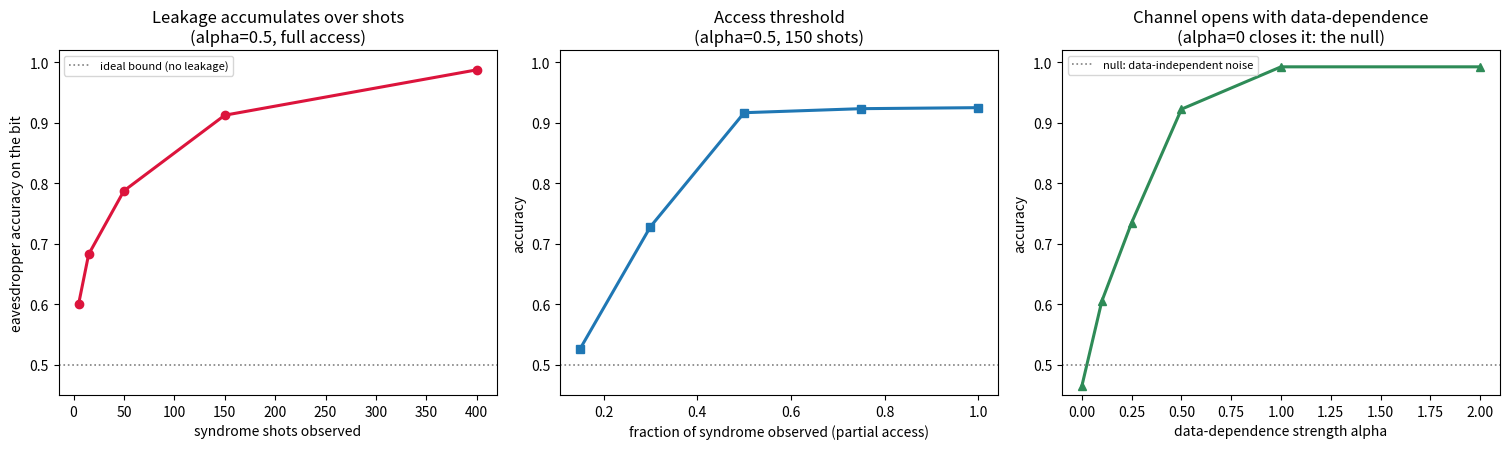

Python code for this plot:
# covert_channel: does an encoded value leak through the syndrome under data-dependent noise? Simulation-only.
# Leaks a classical encoded value; requires a device-characterizing eavesdropper.
import os, math
import numpy as np

L = 4
N = 2 * L * L
BASE_P = 0.03


def toric_Hz(L):
    n = 2 * L * L
    Hh = lambda r, c: (r % L) * L + (c % L)
    Vt = lambda r, c: L * L + (r % L) * L + (c % L)
    rows = []
    for r in range(L):
        for c in range(L):
            row = np.zeros(n, dtype=int)
            for idx in (Hh(r, c), Hh(r + 1, c), Vt(r, c), Vt(r, c + 1)):
                row[idx] ^= 1
            rows.append(row)
    return np.array(rows, dtype=int)


H = toric_Hz(L)
M = H.shape[0]
SUPP = [np.nonzero(H[j])[0] for j in range(M)]
Q = list(range(L))


def device_rates(seed=7, hot_frac=0.25, hot_mult=8.0, eta_hot=1.0):
    # base per-qubit X-error rates with hot qubits
    rng = np.random.default_rng(seed)
    hot = np.ones(N); hot[rng.random(N) < hot_frac] = hot_mult
    return np.clip(BASE_P * hot, 1e-4, 0.45)


def rates_for(base, b, alpha):
    # data-dependent noise: b=1 excites loop Q, noisier by (1+alpha); alpha=0 is the null, channel closed.
    r = base.copy()
    if b == 1:
        r[Q] = np.clip(r[Q] * (1.0 + alpha), 1e-4, 0.45)
    return r


def fire_prob(rates, obs):
    # P(check j fires) = (1 - prod_{i in support}(1 - 2 r_i)) / 2, for each observed check
    p = np.empty(len(obs))
    for k, j in enumerate(obs):
        p[k] = 0.5 * (1.0 - np.prod(1.0 - 2.0 * rates[SUPP[j]]))
    return np.clip(p, 1e-6, 1 - 1e-6)


def attack_accuracy(base, alpha, K, obs, trials, rng, trained=True):
    # infer the payload bit from K syndrome shots by a per-check log-likelihood ratio; agnostic (untrained) is at chance.
    r0 = rates_for(base, 0, alpha); r1 = rates_for(base, 1, alpha)
    p0 = fire_prob(r0, obs); p1 = fire_prob(r1, obs)
    if not trained:
        r_uni = np.full(N, base.mean()); p0 = p1 = fire_prob(r_uni, obs)
    w1 = np.log(p1 / p0); w0 = np.log((1 - p1) / (1 - p0))
    hits = 0
    for _ in range(trials):
        b = int(rng.integers(2))
        e = (rng.random((K, N)) < (r1 if b else r0)).astype(np.int8)
        s = (e @ H[obs].T) % 2
        llr = float((s * w1 + (1 - s) * w0).sum())
        b_hat = 1 if llr > 0 else (0 if llr < 0 else int(rng.integers(2)))
        hits += int(b_hat == b)
    return hits / trials


def bits_leaked(acc):
    # mutual information of a binary symmetric channel with error p = 1-acc
    p = min(max(1 - acc, 1e-9), 1 - 1e-9)
    return 1.0 + p * math.log2(p) + (1 - p) * math.log2(1 - p)


def main():
    rng = np.random.default_rng(20260816)
    base = device_rates()
    allrows = np.arange(M)
    trials = 400
    print(f"# covert channel on toric L={L}: does the encoded value leak through the syndrome under data-dependent noise?")
    print(f"# payload footprint Q = logical loop of {len(Q)} qubits; eavesdropper infers 1 bit from K syndrome shots\n")

    acc_null = attack_accuracy(base, 0.0, 200, allrows, trials, np.random.default_rng(1))
    acc_open = attack_accuracy(base, 0.6, 200, allrows, trials, np.random.default_rng(1))
    print("# null control, channel closed without data-dependence:")
    print(f"#   alpha=0.0 (data-independent noise), full access, 200 shots : accuracy {acc_null:.3f}  (must be ~0.5)")
    print(f"#   alpha=0.6 (data-dependent noise)   , full access, 200 shots : accuracy {acc_open:.3f}  (channel open)")

    acc_agn = attack_accuracy(base, 0.6, 200, allrows, trials, np.random.default_rng(1), trained=False)
    print(f"#\n# device characterization required: an eavesdropper who has not characterized the device cannot read the bit:")
    print(f"#   agnostic (uniform rates), alpha=0.6, 200 shots : accuracy {acc_agn:.3f}  (~0.5, at chance)")
    print(f"#   trained  (knows the fingerprint)               : accuracy {acc_open:.3f}")

    print(f"#\n# shots sweep (alpha=0.5, full access): accuracy vs number of syndrome shots observed")
    print(f"#   {'shots':>6}  {'accuracy':>8}  {'bits':>6}")
    shot_rows = []
    for K in (5, 15, 50, 150, 400):
        a = attack_accuracy(base, 0.5, K, allrows, trials, np.random.default_rng(2))
        shot_rows.append((K, a)); print(f"#   {K:>6}  {a:>8.3f}  {bits_leaked(a):>6.2f}")

    print(f"#\n# access sweep (alpha=0.5, 150 shots): accuracy vs fraction of syndrome observed")
    print(f"#   {'access':>6}  {'accuracy':>8}")
    acc_rows = []
    for f in (0.15, 0.3, 0.5, 0.75, 1.0):
        k = max(1, int(round(f * M)))
        accs = [attack_accuracy(base, 0.5, 150, np.sort(rng.permutation(M)[:k]), trials // 2,
                                np.random.default_rng(300 + i)) for i in range(3)]
        a = float(np.mean(accs)); acc_rows.append((f, a)); print(f"#   {f:>6.2f}  {a:>8.3f}")

    print(f"#\n# strength sweep (150 shots, full access): accuracy vs data-dependence strength alpha")
    print(f"#   {'alpha':>6}  {'accuracy':>8}  {'bits':>6}")
    a_rows = []
    for al in (0.0, 0.1, 0.25, 0.5, 1.0, 2.0):
        a = attack_accuracy(base, al, 150, allrows, trials, np.random.default_rng(4))
        a_rows.append((al, a)); print(f"#   {al:>6.2f}  {a:>8.3f}  {bits_leaked(a):>6.2f}")

    print(f"#\n# the encoded value leaks through the syndrome only under data-dependent noise (null=0.5) and only to an eavesdropper that has characterized the device (agnostic=0.5).")

    try:
        import matplotlib; matplotlib.use("Agg"); import matplotlib.pyplot as plt
        fig, ax = plt.subplots(1, 3, figsize=(15.2, 4.6))
        ks = [k for k, _ in shot_rows]
        ax[0].plot(ks, [a for _, a in shot_rows], "o-", color="crimson", lw=2.2)
        ax[0].axhline(0.5, color="0.5", ls=":", lw=1.2, label="ideal bound (no leakage)")
        ax[0].set_xlabel("syndrome shots observed"); ax[0].set_ylabel("eavesdropper accuracy on the bit")
        ax[0].set_title("Leakage accumulates over shots\n(alpha=0.5, full access)"); ax[0].set_ylim(0.45, 1.02)
        ax[0].legend(fontsize=8)
        fs = [f for f, _ in acc_rows]
        ax[1].plot(fs, [a for _, a in acc_rows], "s-", color="#1f77b4", lw=2.2)
        ax[1].axhline(0.5, color="0.5", ls=":", lw=1.2)
        ax[1].set_xlabel("fraction of syndrome observed (partial access)"); ax[1].set_ylabel("accuracy")
        ax[1].set_title("Access threshold\n(alpha=0.5, 150 shots)"); ax[1].set_ylim(0.45, 1.02)
        als = [a for a, _ in a_rows]
        ax[2].plot(als, [a for _, a in a_rows], "^-", color="seagreen", lw=2.2)
        ax[2].axhline(0.5, color="0.5", ls=":", lw=1.2, label="null: data-independent noise")
        ax[2].set_xlabel("data-dependence strength alpha"); ax[2].set_ylabel("accuracy")
        ax[2].set_title("Channel opens with data-dependence\n(alpha=0 closes it: the null)"); ax[2].set_ylim(0.45, 1.02)
        ax[2].legend(fontsize=8)
        fig.tight_layout(); fig.savefig(os.path.join(os.path.dirname(os.path.abspath(__file__)), "covert_channel.png"), dpi=130)
        print("#\n# wrote covert_channel.png")
    except Exception as ex:
        print(f"# plot skipped, {ex}")


if __name__ == "__main__":
    main()
